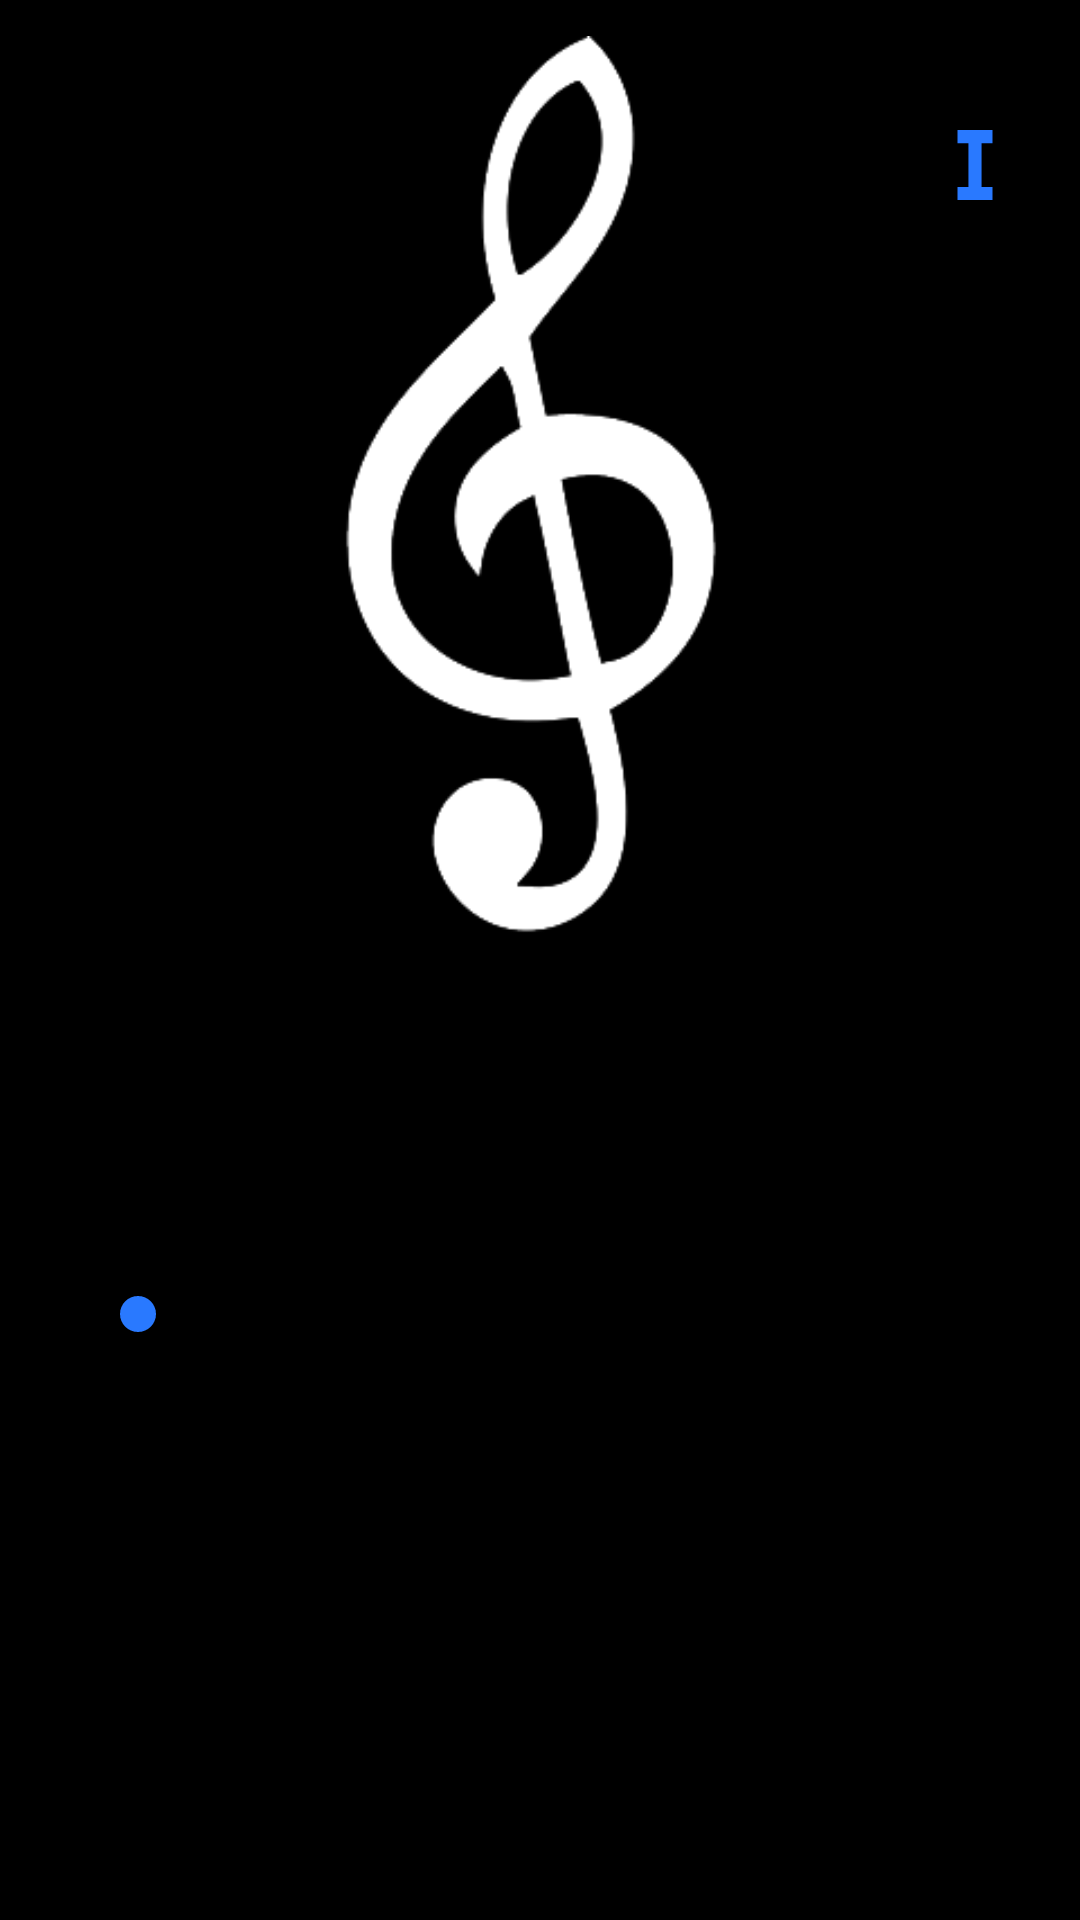

Android layout source for this screen:
<!-- AndroidManifest.xml: application theme AppTheme.Launch -->
<!-- res/layout/fragment_playing.xml -->
<?xml version="1.0" encoding="utf-8"?>
<RelativeLayout xmlns:android="http://schemas.android.com/apk/res/android"
    xmlns:app="http://schemas.android.com/apk/res-auto"
    xmlns:tools="http://schemas.android.com/tools"
    android:layout_width="match_parent"
    android:layout_height="match_parent"
    tools:context=".fragment.PlayingFragment">

    <ImageView
        android:id="@+id/toggle_play_mode"
        android:src="@drawable/ic_baseline_loop_off_24"
        android:layout_alignParentTop="true"
        android:layout_alignParentEnd="true"
        android:layout_marginTop="20dp"
        android:layout_width="70dp"
        android:layout_height="70dp"/>

    <ImageView
        android:id="@+id/music_icon_big"
        android:layout_width="match_parent"
        android:layout_height="300dp"
        android:layout_above="@id/song_title"
        android:layout_centerHorizontal="true"
        android:layout_marginHorizontal="0dp"
        android:scaleType="fitCenter"
        android:adjustViewBounds="true"
        android:src="@drawable/music_icon_big" />

    <TextView
        android:id="@+id/song_title"
        android:layout_height="wrap_content"
        android:layout_width="match_parent"
        android:layout_margin="20dp"
        android:padding="10dp"
        android:singleLine="true"
        android:text="@string/title_of_the_song"
        android:layout_above="@id/controls"
        android:textSize="20sp" />

    <RelativeLayout
        android:layout_width="match_parent"
        android:layout_height="wrap_content"
        android:layout_alignParentBottom="true"
        android:id="@+id/controls"
        android:padding="20dp">

        <SeekBar
            android:layout_width="match_parent"
            android:layout_height="wrap_content"
            android:id="@+id/seek_bar"
            android:layout_margin="10dp"
            android:backgroundTint="@color/blue"/>

        <TextView
            android:layout_width="wrap_content"
            android:layout_height="wrap_content"
            android:id="@+id/current_time"
            android:layout_below="@id/seek_bar"
            android:text="0:00"
            android:layout_alignParentStart="true"
            android:layout_margin="20dp"/>
        <TextView
            android:layout_width="wrap_content"
            android:layout_height="wrap_content"
            android:layout_below="@id/seek_bar"
            android:id="@+id/total_time"
            android:text="0:00"
            android:layout_alignParentEnd="true"
            android:layout_margin="20dp"/>

        <RelativeLayout
            android:layout_width="match_parent"
            android:layout_height="wrap_content"
            android:layout_below="@id/total_time"
            android:padding="20dp">

            <ImageView
                android:layout_width="wrap_content"
                android:layout_height="wrap_content"
                android:src="@drawable/ic_baseline_skip_previous_24"
                android:layout_centerVertical="true"
                android:layout_alignParentStart="true"
                app:tint="@color/color"
                android:id="@+id/previous"/>
            <ImageView
                android:layout_width="wrap_content"
                android:layout_height="wrap_content"
                android:src="@drawable/ic_baseline_skip_next_24"
                android:layout_centerVertical="true"
                android:layout_alignParentEnd="true"
                app:tint="@color/color"
                android:id="@+id/next"/>

            <ImageView
                android:layout_width="wrap_content"
                android:layout_height="wrap_content"
                android:src="@drawable/ic_baseline_pause_circle_outline_24"
                android:layout_centerInParent="true"
                android:id="@+id/pause_play"
                app:tint="@color/color" />



        </RelativeLayout>


    </RelativeLayout>

</RelativeLayout>
<!-- resources referenced by this layout -->
<resources>
  <color name="color">#000000</color>
  <!-- drawable ic_baseline_loop_off_24 (drawable) -->
  <vector xmlns:android="http://schemas.android.com/apk/res/android"
      android:width="24dp"
      android:height="24dp"
      android:viewportWidth="24"
      android:viewportHeight="24">
  
      
      <path
          android:fillColor="@color/color"
          android:pathData="M12,4L12,1L7,5L12,9V6H18V12H20V4H12Z
          M12,18H6V12H4V20H12V23L17,19L12,15V18Z" />
  
      
      <path
          android:fillColor="@color/accent"
          android:pathData="M10,8H14V9.5H12.75V14.5H14V16H10V14.5H11.25V9.5H10Z" />
  
  </vector>
  <!-- drawable ic_baseline_pause_circle_outline_24 (drawable) -->
  <vector
      xmlns:android="http://schemas.android.com/apk/res/android"
      android:width="64dp"
      android:height="64dp"
      android:viewportWidth="24"
      android:viewportHeight="24">
  
      
      <path
          android:fillColor="@color/color"
          android:pathData="M6,5h4v14H6z" />
  
      
      <path
          android:fillColor="@color/color"
          android:pathData="M14,5h4v14h-4z" />
  </vector>
  <!-- drawable ic_baseline_skip_next_24 (drawable) -->
  <vector android:height="64dp"
      android:viewportHeight="24" android:viewportWidth="24"
      android:width="64dp" xmlns:android="http://schemas.android.com/apk/res/android">
      <path android:fillColor="@color/color" android:pathData="M6,18l8.5,-6L6,6v12zM16,6v12h2V6h-2z"/>
  </vector>
  <!-- drawable ic_baseline_skip_previous_24 (drawable) -->
  <vector android:height="64dp" android:tint="#FFFFFF"
      android:viewportHeight="24" android:viewportWidth="24"
      android:width="64dp" xmlns:android="http://schemas.android.com/apk/res/android">
      <path android:fillColor="@color/color" android:pathData="M6,6h2v12L6,18zM9.5,12l8.5,6L18,6z"/>
  </vector>
  <!-- drawable music_icon_big: png bitmap (drawable-v24, 5299 bytes) -->
  <string name="title_of_the_song">Title of the song</string>
  <style name="AppTheme.Launch" parent="AppTheme">
          <item name="android:windowBackground">@android:color/black</item>
          <item name="android:windowNoTitle">true</item>
      </style>
  <color name="accent">#2979FF</color>
  <style name="AppTheme" parent="Theme.AppCompat.Light.NoActionBar">
          <item name="colorPrimary">@color/color</item>
          <item name="colorPrimaryDark">@color/color</item>
          <item name="android:textColor">@color/color</item>
          <item name="android:editTextBackground">@color/invisible</item>
          <item name="colorAccent">@color/accent</item>
          <item name="backgroundColor">@color/background</item>
          <item name="android:statusBarColor">@color/background</item>
          <item name="android:navigationBarColor">@color/background</item>
          <item name="iconTint">@color/color</item>
      </style>
  <color name="invisible">#009A9A9A</color>
  <color name="background">#EEEEEE</color>
</resources>
